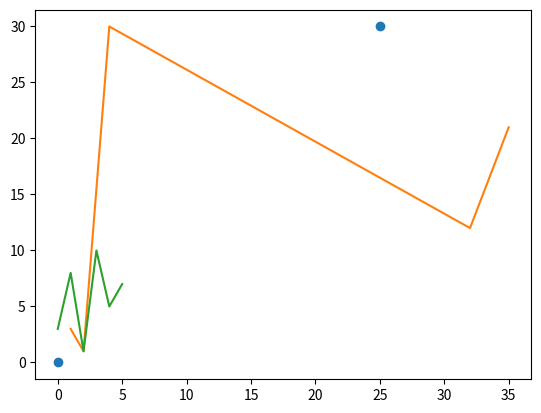

This chart was generated by the following Python code:
#Importing matplotlib and numpy Libraries
import matplotlib.pyplot as plt
import numpy as np

#Giving the values for the x and y axis
x=np.array([0,25])
y=np.array([0,30])


plt.plot(x,y,'o')

plt.show()


#Multiple points

x=np.array([1,2,4,32,35])
y=np.array([3,1,30,12,21])

plt.plot(x,y)
plt.show()

#Default x values

ypoints = np.array([3, 8, 1, 10, 5, 7])

plt.plot(ypoints)
plt.show()